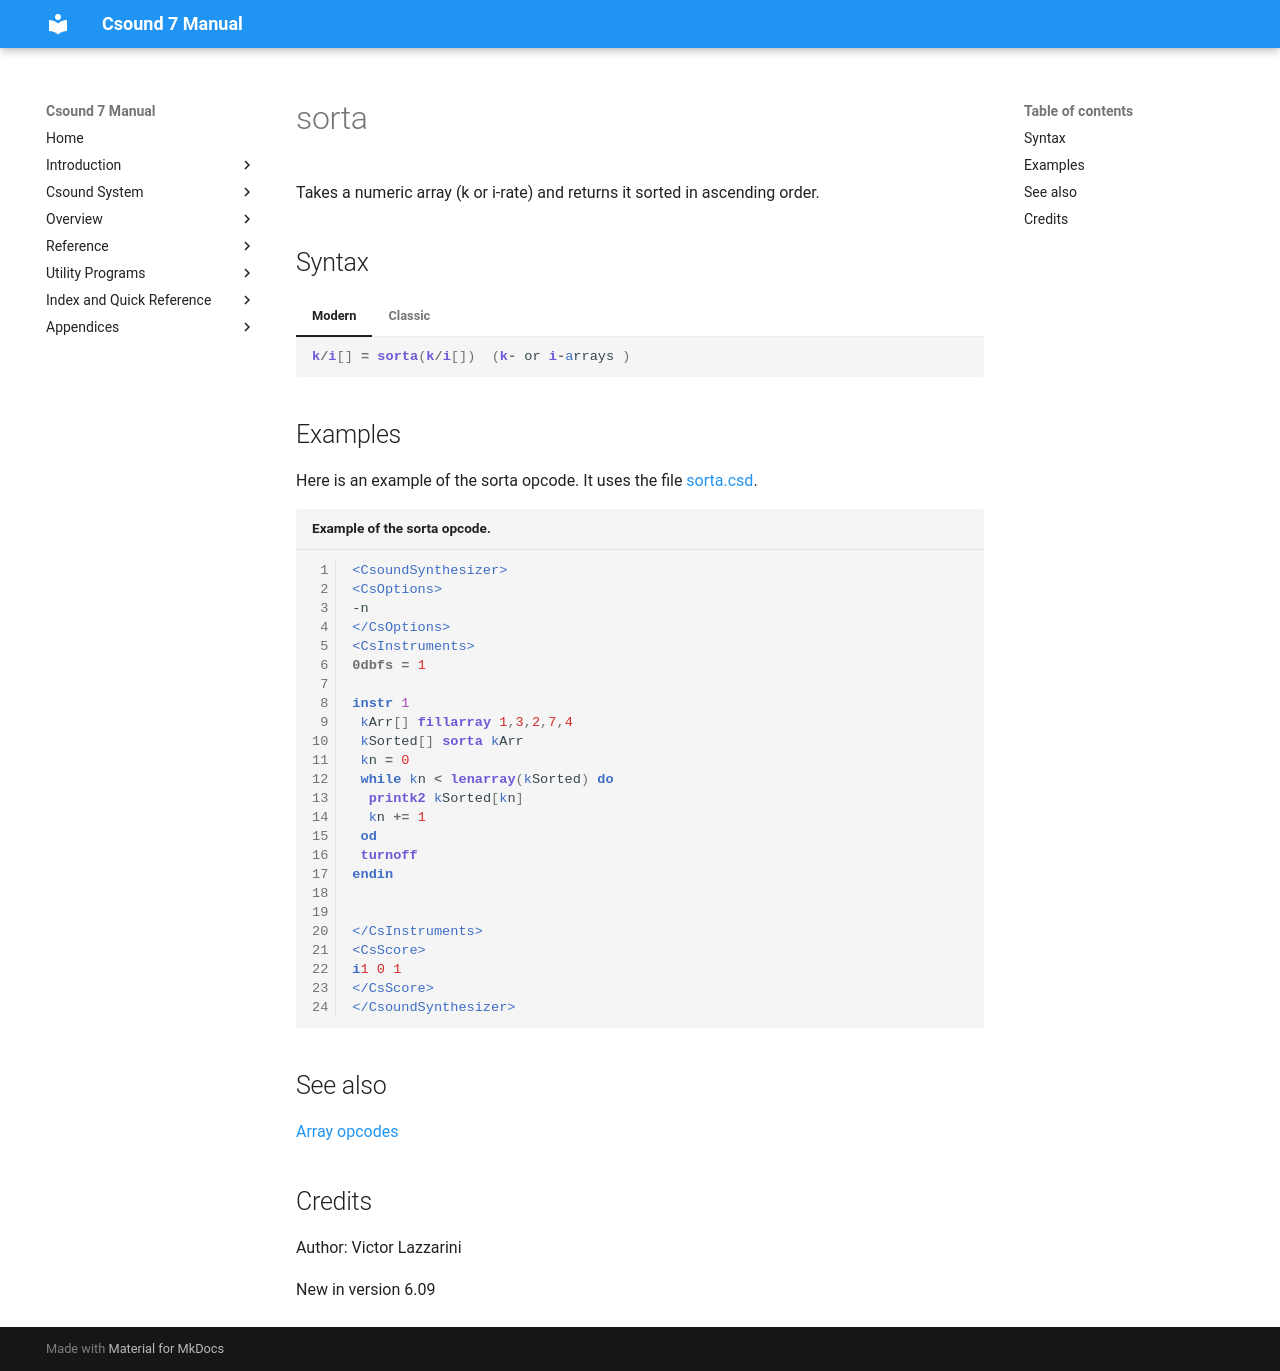

repository: csound/manual · page: opcodes/sorta/index.html · generator: mkdocs

<!--
id:sorta
category:Array Operations: sorting
-->
# sorta
Takes a numeric array (k or i-rate) and returns it sorted in ascending order.

## Syntax
=== "Modern"
    ``` csound-orc
    k/i[] = sorta(k/i[])  (k- or i-arrays )
    ```

=== "Classic"
    ``` csound-orc
    k/i[] sorta k/i[]  (k- or i-arrays )
    ```

## Examples

Here is an example of the sorta opcode. It uses the file [sorta.csd](../examples/sorta.csd).

``` csound-csd title="Example of the sorta opcode." linenums="1"
--8<-- "examples/sorta.csd"
```

## See also

[Array opcodes](../math/array.md)

## Credits

Author: Victor Lazzarini

New in version 6.09
